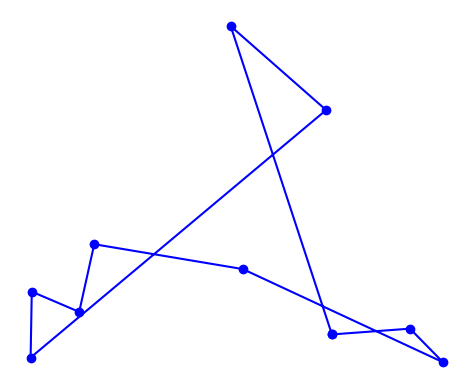

The matplotlib source for this figure:
import itertools
import math
import random
import time
from collections import namedtuple
from typing import FrozenSet, List, Set

import matplotlib.pyplot as plt

# based on Peter Norvig's IPython Notebook on the TSP

City = namedtuple('City', 'x y')


def distance(A: City, B: City) -> float:
    # Return the distance between A and B.
    return math.hypot(A.x - B.x, A.y - B.y)


def try_all_tours(cities: Set) -> List[City]:
    # generate and test all possible tours of the cities and choose the shortest tour
    tours = alltours(cities)
    return min(tours, key=tour_length)


def alltours(cities: Set) -> List[List[City]]:
    # return a list of tours (a list of lists), each tour a permutation of cities,
    # and each one starting with the same city
    # note: cities is a set, sets don't support indexing
    start = next(iter(cities))
    return [[start] + list(rest) for rest in itertools.permutations(cities - {start})]


def nearest_neighbour(cities: FrozenSet) -> List[City]:
    # Perform the 'Nearest Neighbour, NN' algorithm.
    tour = [next(iter(cities))]

    while diff := cities.difference({*tour}):
        cur = tour.pop()
        tour.extend([cur, min(diff, key=lambda k: distance(cur, k))])

    return tour


def tour_length(tour):
    # the total of distances between each pair of consecutive cities in the tour
    return sum(distance(tour[i], tour[i-1]) for i in range(len(tour)))


def make_cities(n, width=1000, height=1000):
    # Make a set of (n) cities where each has random coordinates.
    random.seed()

    return frozenset(City(random.randrange(width), random.randrange(height)) for c in range(n))


def plot_tour(tour):
    # Plot the tour within a frame.
    points = list(tour) + [tour[0]]

    plt.plot([p.x for p in points], [p.y for p in points], 'bo-')
    plt.axis('scaled')
    plt.axis('off')
    plt.show()


def plot_tsp(algorithm, cities):
    # Apply the provided algorithm to the cities.

    t0 = time.process_time()
    tour = algorithm(cities)
    t1 = time.process_time()

    print(
        "{} city tour with length {:.1f} in {:.3f} secs for {}"
        .format(len(tour), tour_length(tour), t1 - t0, algorithm.__name__)
    )

    print("Start plotting ...")

    plot_tour(tour)


if __name__ == '__main__':
    # Plot the TSP algorithm.
    plot_tsp(nearest_neighbour, make_cities(10))  # 0.00004400 seconds
    # plot_tsp(nearest_neighbour, make_cities(500))  # 0.06097600 seconds
